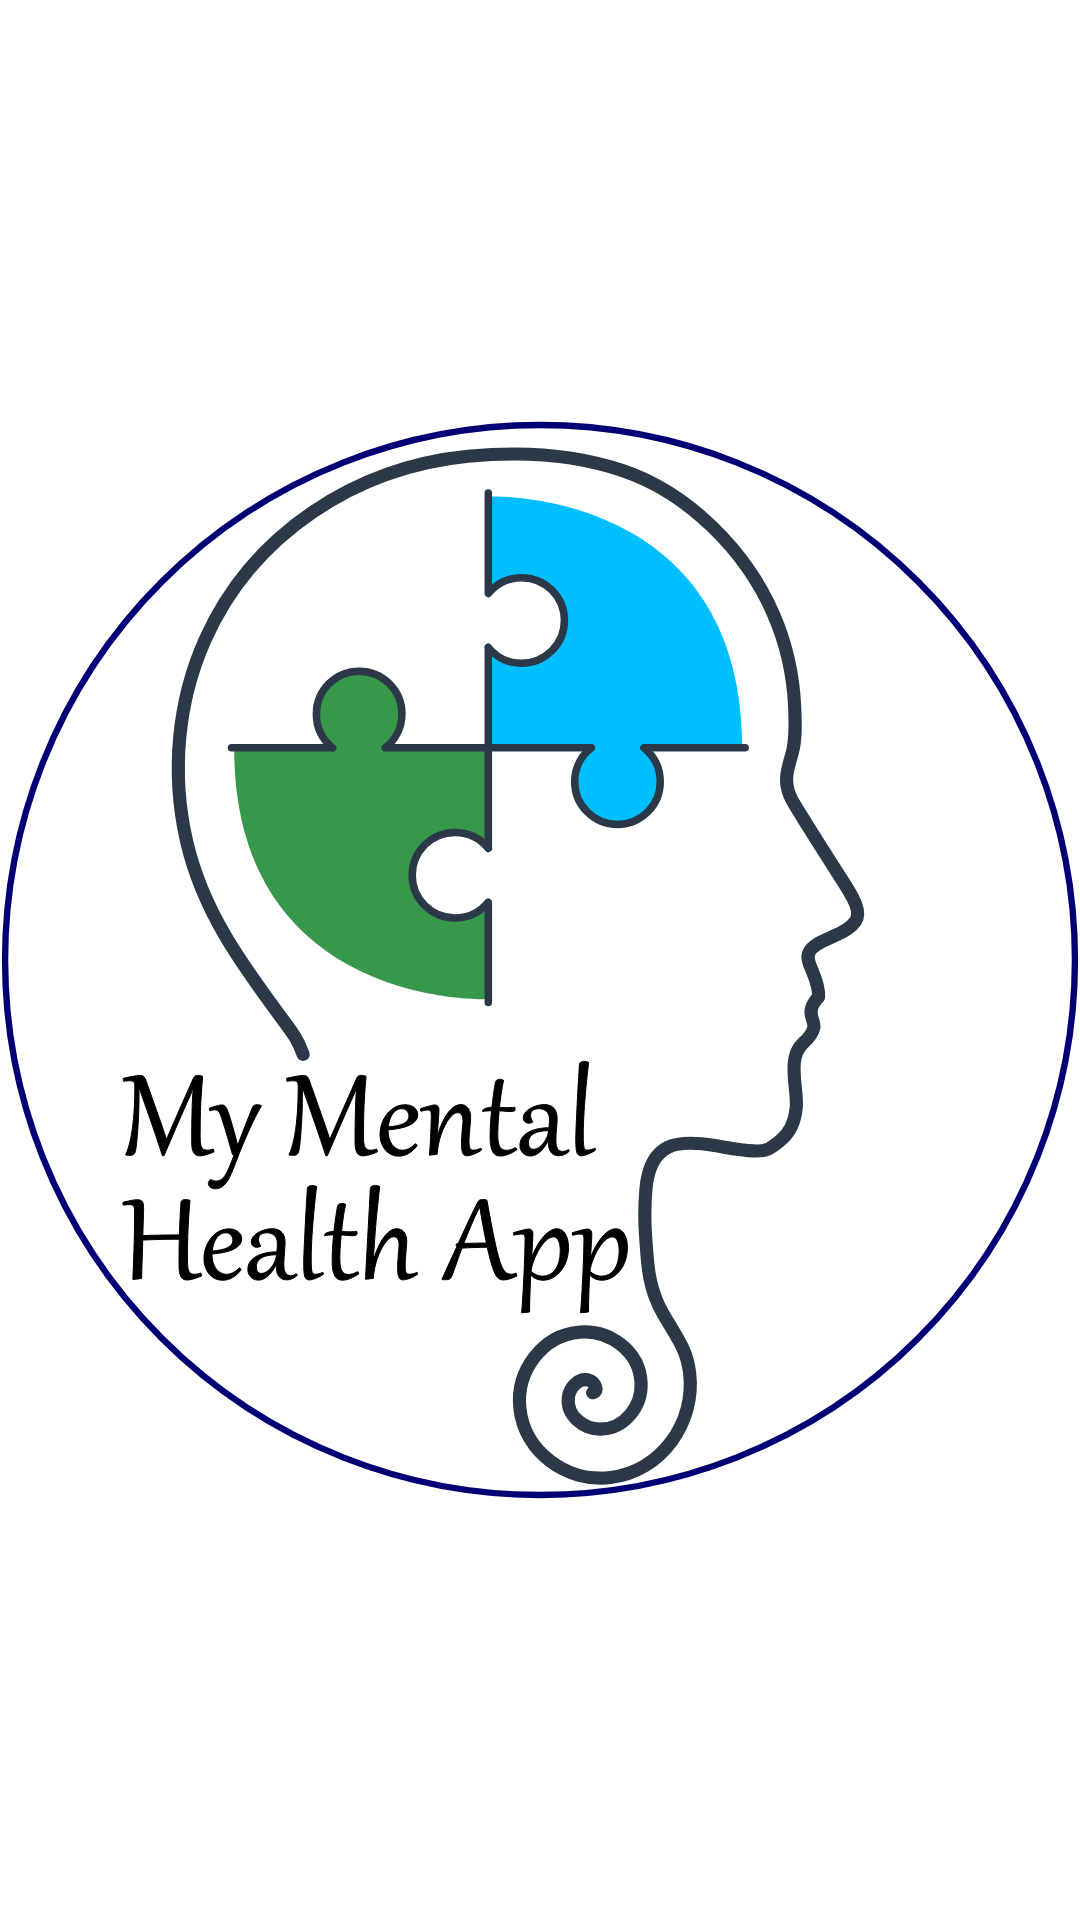

Reconstruct the res/layout file that produces this screen, plus the resources it refers to.
<!-- AndroidManifest.xml: application theme Theme.MentalHealth -->
<!-- res/layout/activity_splash.xml -->
<?xml version="1.0" encoding="utf-8"?>
<LinearLayout xmlns:android="http://schemas.android.com/apk/res/android"
    xmlns:tools="http://schemas.android.com/tools"
    android:layout_width="match_parent"
    android:layout_height="match_parent"
    android:orientation="vertical"
    tools:context=".SplashActivity">


    <ImageView
        android:layout_width="match_parent"
        android:layout_height="match_parent"
        android:layout_gravity="center"
        android:src="@drawable/newlogo"
        android:contentDescription="@string/my_mental_health_app_logo" />

</LinearLayout>
<!-- resources referenced by this layout -->
<resources>
  <!-- drawable newlogo: vector/xml drawable (drawable, 31938 chars, omitted) -->
  <string name="my_mental_health_app_logo">My Mental Health App Logo</string>
  <style name="Theme.MentalHealth" parent="Theme.MaterialComponents.DayNight.DarkActionBar">
          
          <item name="colorPrimary">@color/colorPrimary</item>
          <item name="colorPrimaryVariant">@color/colorPrimaryVariant</item>
          <item name="colorOnPrimary">@color/white</item>
          
          <item name="colorSecondary">@color/teal_200</item>
          <item name="colorSecondaryVariant">@color/teal_700</item>
          <item name="colorOnSecondary">@color/black</item>
          
          <item name="android:statusBarColor" tools:targetApi="l">?attr/colorPrimaryVariant</item>
          
      </style>
  <color name="colorPrimary">#00bfff</color>
  <color name="colorPrimaryVariant">#000074</color>
  <color name="white">#FFFFFFFF</color>
  <color name="teal_200">#FF03DAC5</color>
  <color name="teal_700">#FF018786</color>
  <color name="black">#FF000000</color>
</resources>
